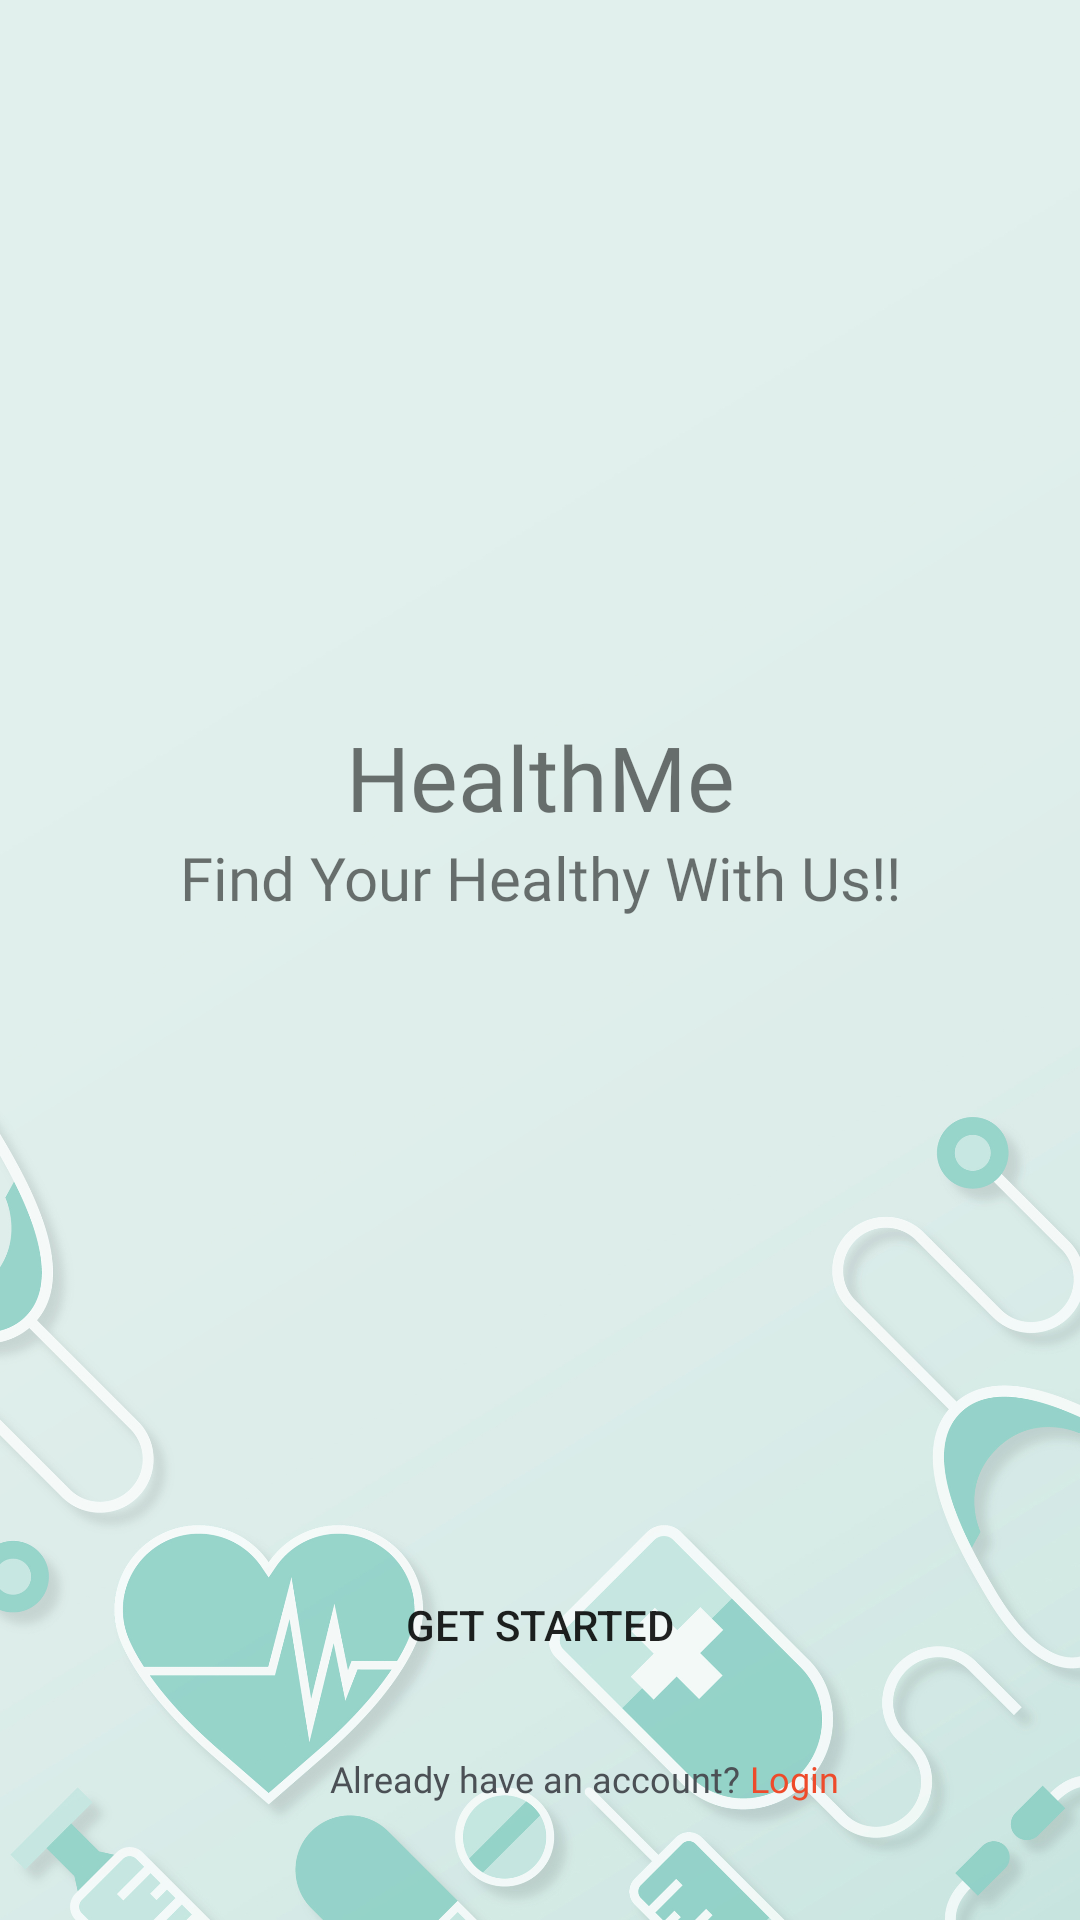

Android layout source for this screen:
<!-- AndroidManifest.xml: application theme Theme.HealthyMe -->
<!-- res/layout/activity_started.xml -->
<?xml version="1.0" encoding="utf-8"?>
<androidx.constraintlayout.widget.ConstraintLayout xmlns:android="http://schemas.android.com/apk/res/android"
    xmlns:app="http://schemas.android.com/apk/res-auto"
    xmlns:tools="http://schemas.android.com/tools"
    android:layout_width="match_parent"
    android:layout_height="match_parent"
    tools:context=".ui.activity.ActivityStarted"
    android:background="@drawable/bg_health">

    <Button
        android:id="@+id/btn_1"
        android:layout_width="match_parent"
        android:layout_height="0dp"
        android:layout_marginStart="24dp"
        android:layout_marginEnd="24dp"
        android:layout_marginBottom="19dp"
        android:background="@drawable/custom_button_box"
        android:text="Get Started"
        app:layout_constraintBottom_toTopOf="@+id/textView4"
        app:layout_constraintEnd_toEndOf="parent"
        app:layout_constraintHorizontal_bias="0.498"
        app:layout_constraintStart_toStartOf="parent" />

    <TextView
        android:id="@+id/textView4"
        android:layout_width="0dp"
        android:layout_height="wrap_content"
        android:layout_marginStart="110dp"
        android:layout_marginBottom="39dp"
        android:fontFamily="@font/droid_sans"
        android:text="Already have an account? "
        android:textColor="@color/dark_gray"
        android:textSize="12dp"
        app:layout_constraintBottom_toBottomOf="parent"
        app:layout_constraintStart_toStartOf="parent"
        tools:ignore="TextSizeCheck" />

    <TextView
        android:id="@+id/tv_login"
        android:layout_width="0dp"
        android:layout_height="wrap_content"
        android:fontFamily="@font/droid_sans"
        android:text="Login"
        android:textColor="@color/red"
        android:textSize="12dp"
        app:layout_constraintBottom_toBottomOf="@+id/textView4"
        app:layout_constraintEnd_toEndOf="parent"
        app:layout_constraintStart_toEndOf="@+id/textView4"
        tools:ignore="TextSizeCheck" />

    <TextView
        android:layout_width="wrap_content"
        android:layout_height="wrap_content"
        android:fontFamily="@font/poppins"
        android:text="Find Your Healthy With Us!!"
        android:textSize="20dp"
        app:layout_constraintBottom_toTopOf="@+id/btn_1"
        app:layout_constraintEnd_toEndOf="@+id/textView3"
        app:layout_constraintStart_toStartOf="@+id/textView3"
        app:layout_constraintTop_toBottomOf="@+id/textView3"
        app:layout_constraintVertical_bias="0.0" />

    <TextView
        android:id="@+id/textView3"
        android:layout_width="wrap_content"
        android:layout_height="wrap_content"
        android:fontFamily="@font/poppins_bold"
        android:text="HealthMe"
        android:textSize="30dp"
        app:layout_constraintBottom_toTopOf="@+id/btn_1"
        app:layout_constraintEnd_toEndOf="parent"
        app:layout_constraintStart_toStartOf="parent"
        app:layout_constraintTop_toTopOf="parent" />


</androidx.constraintlayout.widget.ConstraintLayout>
<!-- resources referenced by this layout -->
<resources>
  <color name="dark_gray">#4B5055</color>
  <color name="red">#EE4B2B</color>
  <!-- drawable bg_health: png bitmap (drawable, 1009028 bytes) -->
  <style name="Theme.HealthyMe" parent="Theme.MaterialComponents.Light.NoActionBar">
          
          <item name="colorPrimary">@color/primary_blue</item>
          <item name="colorOnPrimary">@color/white</item>
          
          
      </style>
  <color name="primary_blue">#479BE5</color>
  <color name="white">#FFFFFFFF</color>
</resources>
